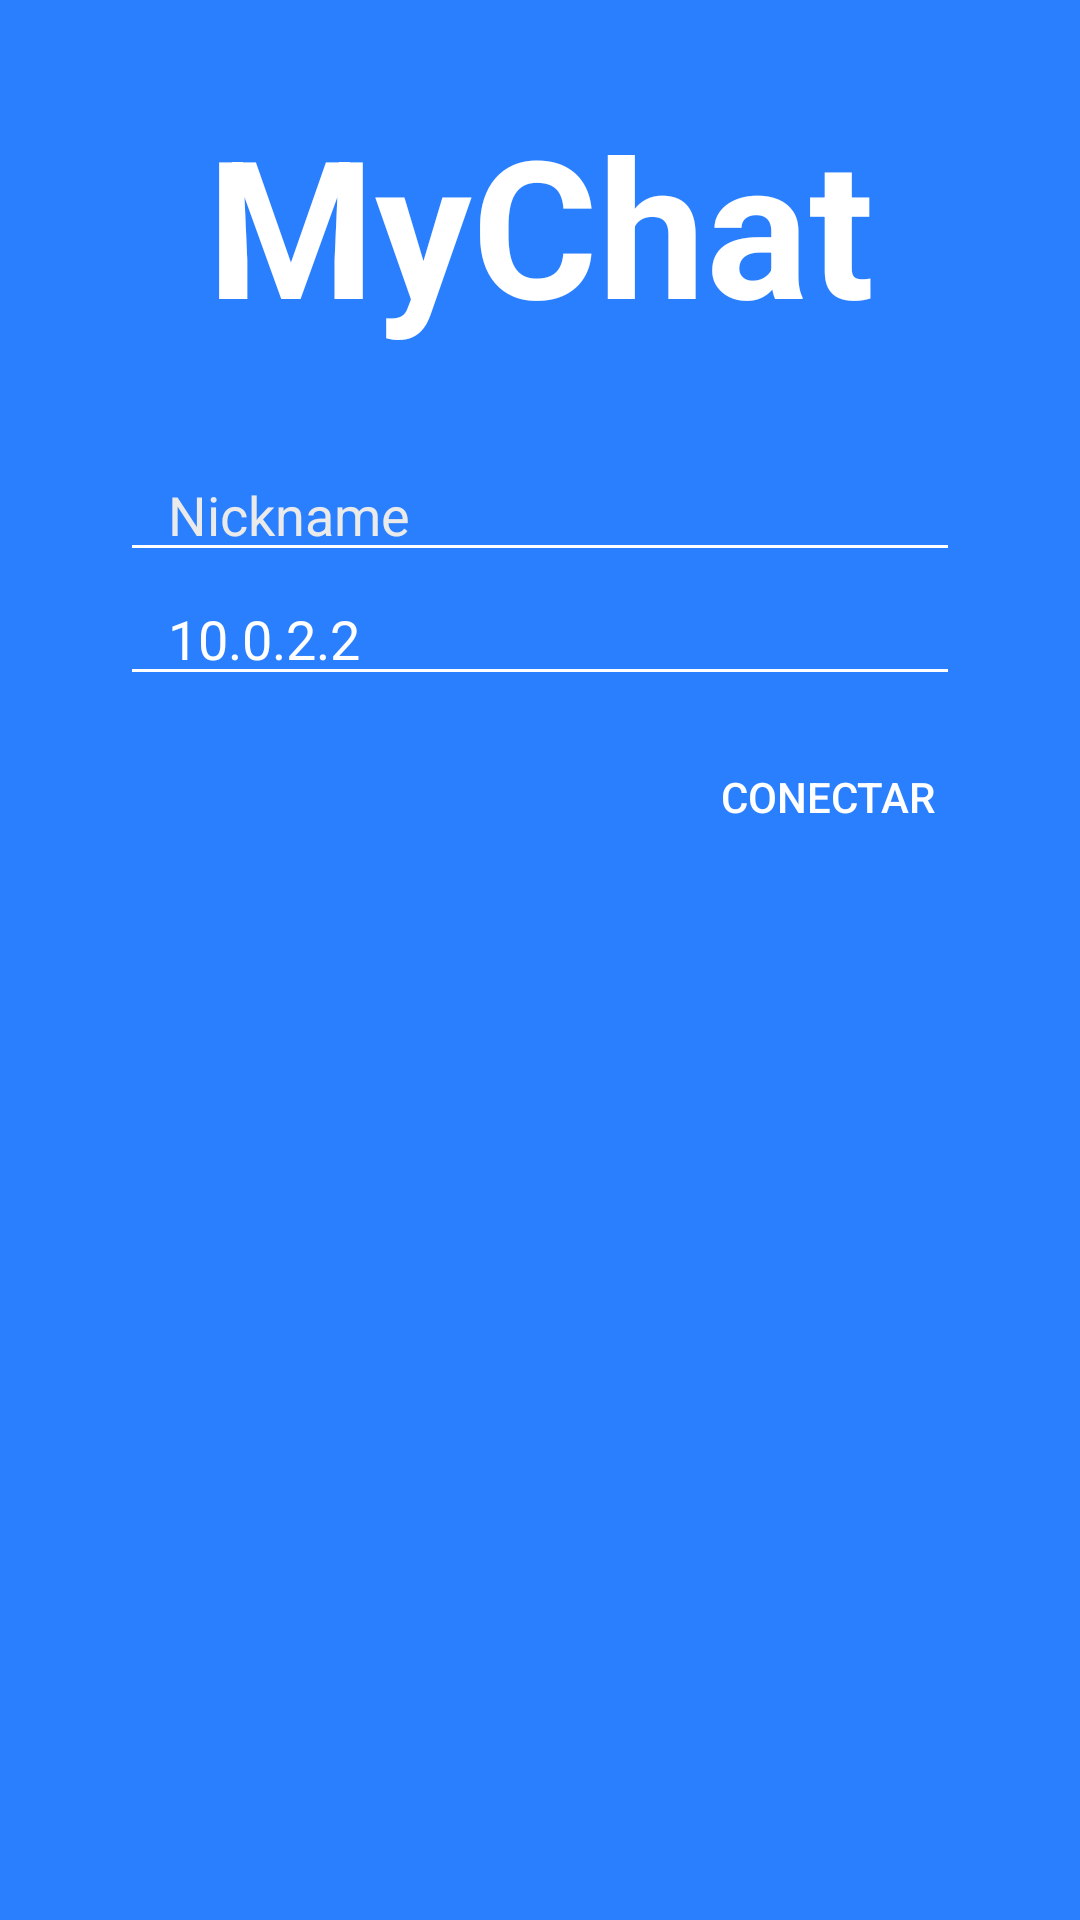

The Android layout XML behind this screen, and the referenced resources:
<!-- AndroidManifest.xml: application theme AppTheme -->
<!-- res/layout/fragment_login.xml -->
<?xml version="1.0" encoding="utf-8"?>
<LinearLayout xmlns:android="http://schemas.android.com/apk/res/android"
    xmlns:app="http://schemas.android.com/apk/res-auto"
    xmlns:tools="http://schemas.android.com/tools"
    android:layout_width="match_parent"
    android:layout_height="match_parent"
    android:background="#2a7fff"
    android:orientation="vertical"
    tools:context=".LoginFragment">

    

    <TextView
        android:id="@+id/textView"
        android:layout_width="match_parent"
        android:layout_height="wrap_content"
        android:fontFamily="sans-serif"
        android:gravity="center"
        android:paddingBottom="32dp"
        android:paddingTop="32dp"
        android:text="@string/app_name"
        android:textAppearance="@style/TextAppearance.AppCompat.Display3"
        android:textColor="@android:color/white"
        android:textSize="64sp"
        android:textStyle="bold" />

    <EditText
        android:id="@+id/txtNick"
        android:layout_width="match_parent"
        android:layout_height="wrap_content"
        android:layout_marginLeft="40dp"
        android:layout_marginRight="40dp"
        android:drawablePadding="8dp"
        android:drawableStart="@drawable/ic_person"
        android:ems="10"
        android:hint="Nickname"
        android:inputType="text"
        android:paddingLeft="16dp"
        android:paddingRight="16dp"
        android:textColor="@android:color/white" />

    <EditText
        android:id="@+id/txtServer"
        android:layout_width="match_parent"
        android:layout_height="wrap_content"
        android:layout_marginLeft="40dp"
        android:layout_marginRight="40dp"
        android:drawablePadding="8dp"
        android:drawableStart="@drawable/ic_domain"
        android:ems="10"
        android:hint="Servidor"
        android:inputType="text"
        android:paddingLeft="16dp"
        android:paddingRight="16dp"
        android:text="10.0.2.2"
        android:textColor="@android:color/white" />

    <Button
        android:id="@+id/btConectar"
        style="@style/Widget.AppCompat.Button.Borderless"
        android:layout_width="wrap_content"
        android:layout_height="wrap_content"
        android:layout_gravity="end"
        android:layout_marginRight="32dp"
        android:layout_marginTop="8dp"
        android:padding="16dp"
        android:text="Conectar"
        android:textColor="@android:color/white" />
</LinearLayout>
<!-- resources referenced by this layout -->
<resources>
  <string name="app_name">MyChat</string>
  <style name="AppTheme" parent="Theme.AppCompat.Light.DarkActionBar">
          
          <item name="colorPrimary">@color/colorPrimary</item>
          <item name="colorPrimaryDark">@color/colorPrimaryDark</item>
          <item name="colorAccent">@color/colorAccent</item>
          <item name="colorControlNormal">#ffffff</item>
          <item name="colorControlActivated">@color/colorAccent</item>
          <item name="colorControlHighlight">@color/colorAccent</item>
          <item name="android:textColorHint">#eaeaea</item>
          <item name="android:colorBackground">@color/background_material_light</item>
      </style>
  <color name="colorPrimary">#2a7fff</color>
  <color name="colorPrimaryDark">#0059e0</color>
  <color name="colorAccent">#77db1b</color>
  <color name="background_material_light">#f4f4fe</color>
</resources>
